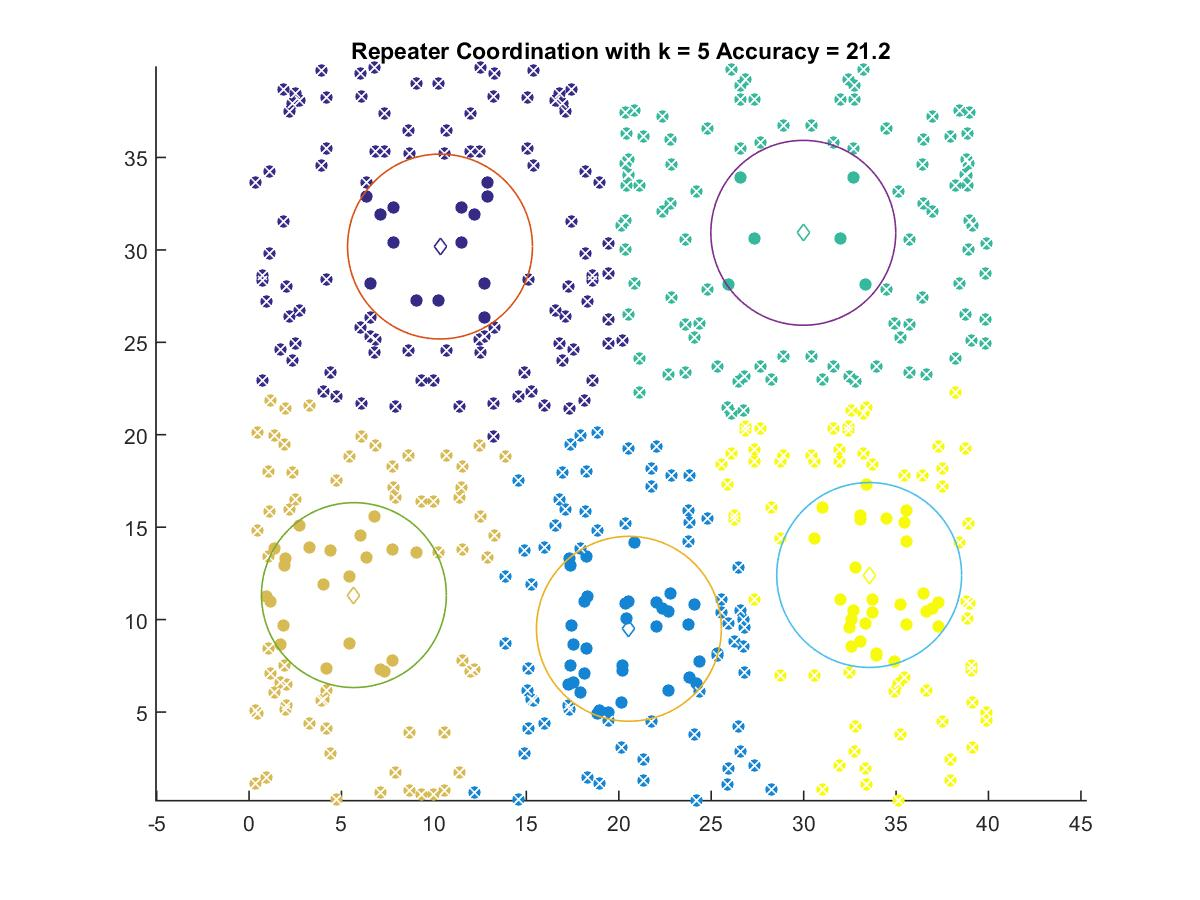

Values plotted in this chart, from the file beside it:
10.33, 30.181
20.55, 9.503
29.98, 30.92
5.673, 11.33
33.55, 12.41
